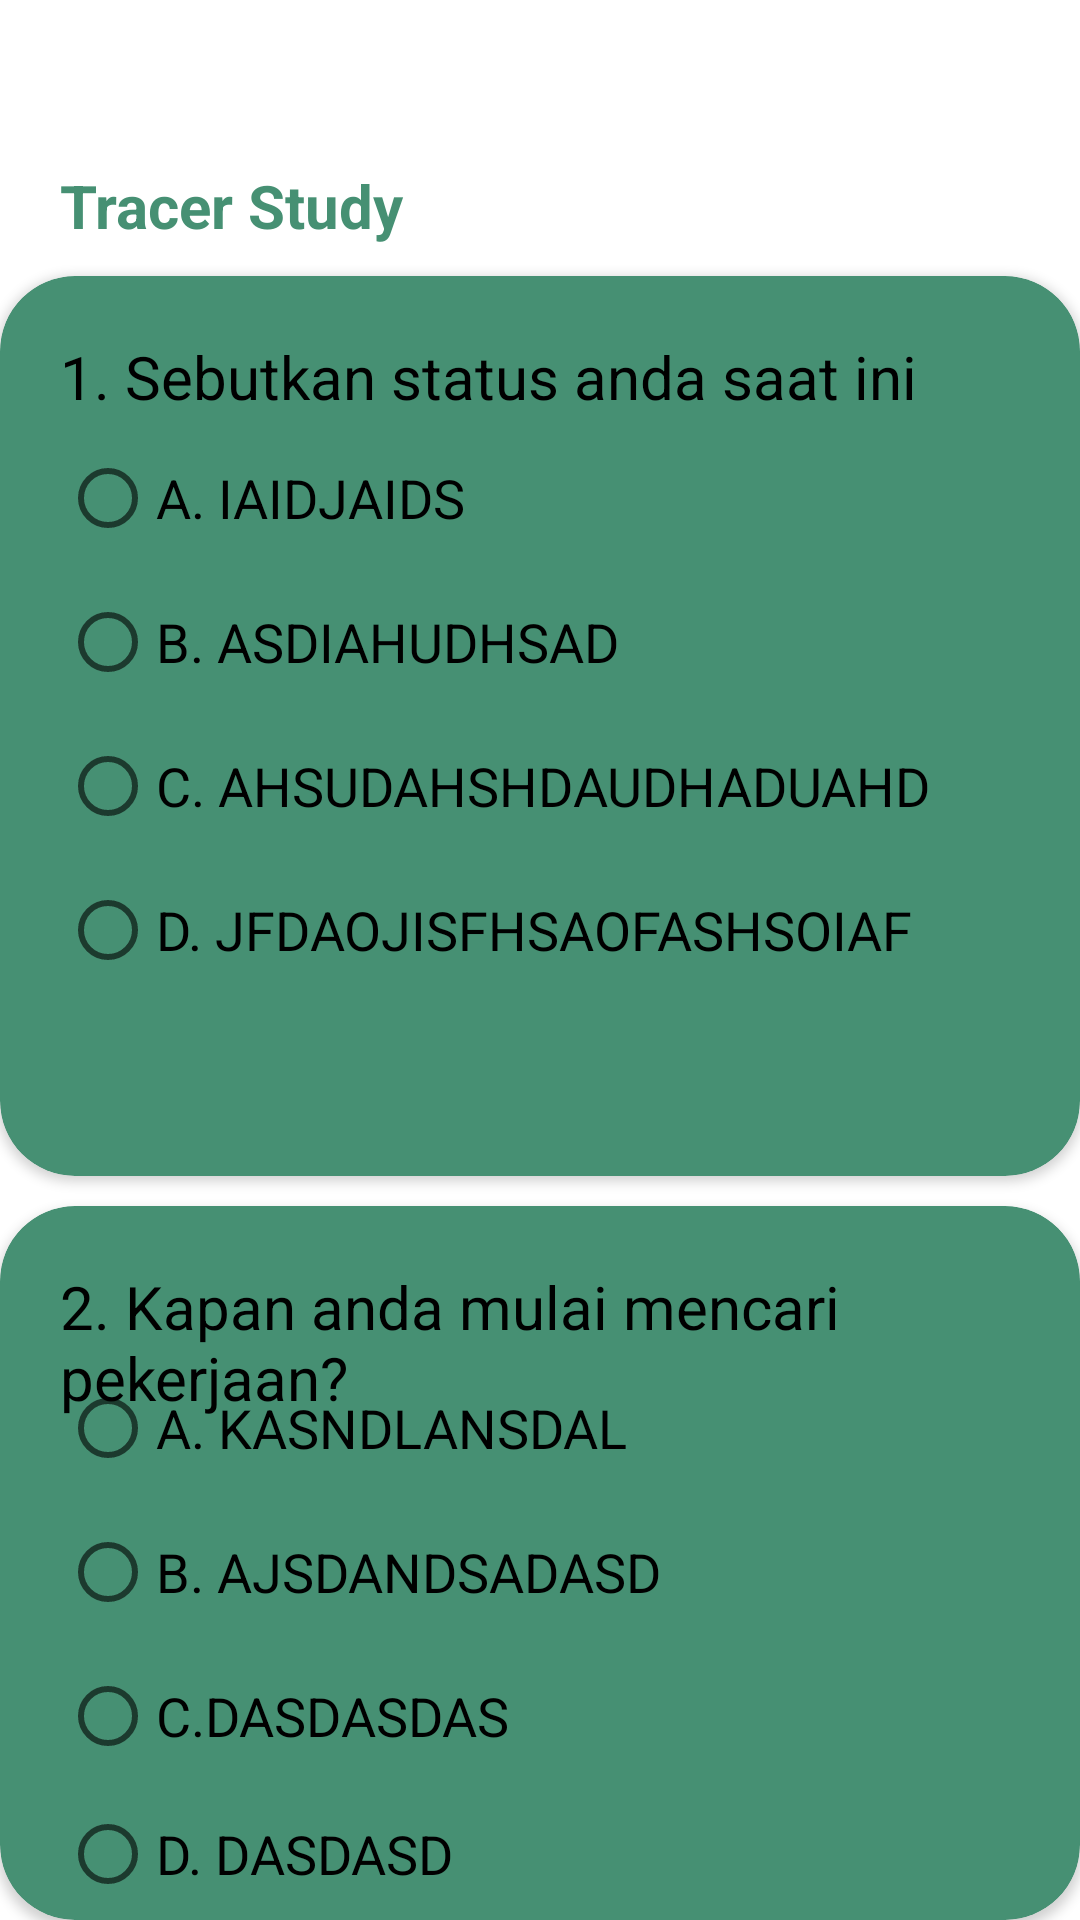

Layout XML and referenced resources for this Android screen:
<!-- AndroidManifest.xml: application theme Theme.AlumnUSU -->
<!-- res/layout/activity_tracer_study.xml -->
<?xml version="1.0" encoding="utf-8"?>
<RelativeLayout xmlns:android="http://schemas.android.com/apk/res/android"
    xmlns:app="http://schemas.android.com/apk/res-auto"
    xmlns:tools="http://schemas.android.com/tools"
    android:layout_width="match_parent"
    android:layout_height="match_parent"
    tools:context=".tracer_study">

    <TextView
        android:id="@+id/text1"
        android:layout_width="wrap_content"
        android:layout_height="wrap_content"
        android:layout_marginStart="20dp"
        android:layout_marginTop="55dp"
        android:text="@string/tracer_study"
        android:textColor="#469073"
        android:textSize="20sp"
        android:textStyle="bold"
        tools:layout_editor_absoluteX="35dp"
        tools:layout_editor_absoluteY="57dp">

    </TextView>

    <androidx.cardview.widget.CardView
        android:id="@+id/soal1"
        android:layout_marginTop="10sp"
        android:layout_width="match_parent"
        android:layout_height="300sp"
        android:layout_below="@id/text1"
        app:cardCornerRadius="25dp"
        android:layout_gravity="center"
        app:cardBackgroundColor="@color/teal_700"
        >

        <TextView
            android:id="@+id/pertanyaan"
            android:layout_marginLeft="20dp"
            android:layout_width="wrap_content"
            android:layout_height="wrap_content"
            android:layout_below="@id/text1"
            android:layout_marginTop="20dp"
            android:text="@string/soal1"
            android:textColor="@color/black"
            android:textSize="20sp"
            tools:layout_editor_absoluteX="35dp"
            tools:layout_editor_absoluteY="57dp" />

        <RadioGroup
            android:id="@+id/jawabanPertanyaan"
            android:layout_width="match_parent"
            android:layout_marginLeft="20dp"
            android:layout_height="wrap_content"
            android:layout_marginBottom="20sp"
            android:layout_marginTop="50dp"
            android:orientation="vertical">

            <RadioButton
                android:id="@+id/jawaban1"
                android:layout_width="wrap_content"
                android:layout_height="wrap_content"
                android:onClick="onRadioButtonClicked"
                android:textSize="18sp"
                android:text="A. IAIDJAIDS" />

            <RadioButton
                android:id="@+id/jawaban2"
                android:layout_width="wrap_content"
                android:layout_height="wrap_content"
                android:onClick="onRadioButtonClicked"
                android:text="B. ASDIAHUDHSAD"
                android:textSize="18sp"/>
            <RadioButton
                android:id="@+id/jawaban3"
                android:layout_width="wrap_content"
                android:layout_height="wrap_content"
                android:onClick="onRadioButtonClicked"
                android:textSize="18sp"
                android:text="C. AHSUDAHSHDAUDHADUAHD" />
            <RadioButton
                android:id="@+id/radio_ninjas"
                android:layout_width="wrap_content"
                android:layout_height="wrap_content"
                android:onClick="onRadioButtonClicked"
                android:textSize="18sp"
                android:text="D. JFDAOJISFHSAOFASHSOIAF" />
        </RadioGroup>
    </androidx.cardview.widget.CardView>

    <androidx.cardview.widget.CardView
        xmlns:card_view="http://schemas.android.com/apk/res-auto"
        android:id="@+id/soal2"
        android:layout_marginTop="10sp"
        android:layout_width="match_parent"
        android:layout_height="300sp"
        android:layout_below="@id/soal1"
        app:cardCornerRadius="25dp"
        android:layout_gravity="center"
        app:cardBackgroundColor="@color/teal_700">

        <TextView
            android:id="@+id/pertanyaan2"
            android:layout_width="wrap_content"
            android:layout_height="wrap_content"
            android:layout_marginTop="20dp"
            android:layout_marginLeft="20dp"
            android:text="@string/soal2"
            android:textColor="@color/black"
            android:textSize="20sp"
            android:textStyle=""
            tools:layout_editor_absoluteX="35dp"
            tools:layout_editor_absoluteY="57dp"/>

        <RadioGroup xmlns:android="http://schemas.android.com/apk/res/android"
            android:id="@+id/jawabanSoal2"
            android:layout_marginTop="50dp"
            android:layout_marginLeft="20dp"
            android:layout_width="match_parent"
            android:layout_height="wrap_content"
            android:orientation="vertical">
            <RadioButton
                android:id="@+id/jawaban5"
                android:layout_width="wrap_content"
                android:layout_height="wrap_content"
                android:text="A. KASNDLANSDAL"
                android:textSize="18sp"
                android:onClick="onRadioButtonClicked"/>
            <RadioButton
                android:id="@+id/jawaban6"
                android:layout_width="wrap_content"
                android:layout_height="wrap_content"
                android:textSize="18sp"
                android:text="B. AJSDANDSADASD"
                android:onClick="onRadioButtonClicked"/>
            <RadioButton
                android:id="@+id/jawaban7"
                android:layout_width="wrap_content"
                android:layout_height="wrap_content"
                android:textSize="18sp"
                android:text="C.DASDASDAS"/>
            <RadioButton
                android:id="@+id/jawaban8"
                android:layout_width="wrap_content"
                android:layout_height="wrap_content"
                android:textSize="18sp"
                android:text="D. DASDASD"/>
        </RadioGroup>



    </androidx.cardview.widget.CardView>




































</RelativeLayout>
<!-- resources referenced by this layout -->
<resources>
  <color name="black">#FF000000</color>
  <color name="teal_700">#469073</color>
  <string name="soal1">1. Sebutkan status anda saat ini</string>
  <string name="soal2">2. Kapan anda mulai mencari pekerjaan?</string>
  <string name="tracer_study">Tracer Study</string>
  <style name="Theme.AlumnUSU" parent="Theme.MaterialComponents.DayNight.DarkActionBar">
          
          <item name="colorPrimary">@color/teal_700</item>
          <item name="colorPrimaryVariant">@color/teal_700</item>
          <item name="colorOnPrimary">@color/white</item>
          
          <item name="colorSecondary">@color/teal_700</item>
          <item name="colorSecondaryVariant">@color/teal_700</item>
          <item name="colorOnSecondary">@color/black</item>
          
          <item name="android:statusBarColor">?attr/colorPrimaryVariant</item>
          
      </style>
  <color name="white">#FFFFFFFF</color>
</resources>
